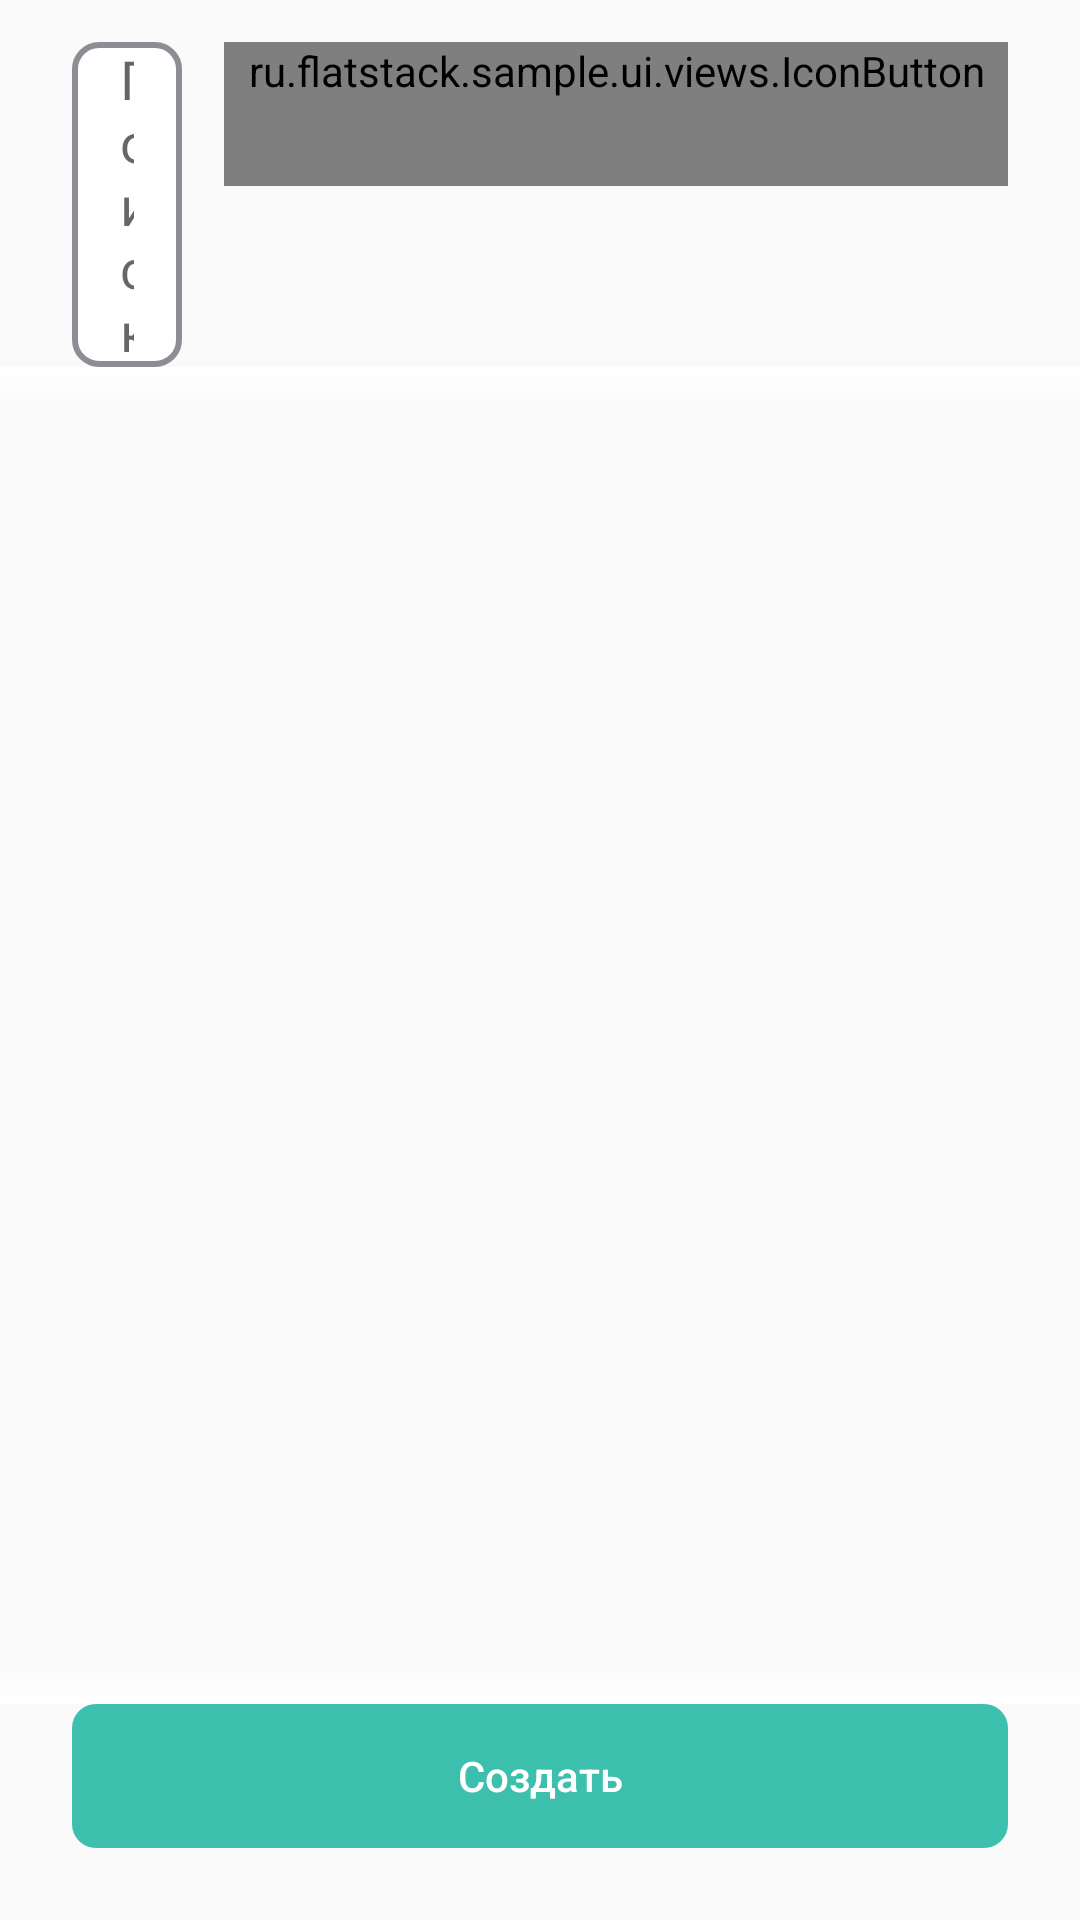

Here is an Android app screen rendered from its layout file. Give the layout XML and the strings, colors and styles it references.
<!-- AndroidManifest.xml: application theme FSTheme -->
<!-- res/layout/fragment_wh_list.xml -->
<?xml version="1.0" encoding="utf-8"?>
<androidx.constraintlayout.widget.ConstraintLayout xmlns:android="http://schemas.android.com/apk/res/android"
    xmlns:app="http://schemas.android.com/apk/res-auto"
    xmlns:tools="http://schemas.android.com/tools"
    android:layout_width="match_parent"
    android:layout_height="match_parent"
    tools:context=".ui.wh.list.WhListFragment">

    <androidx.recyclerview.widget.RecyclerView
        android:id="@+id/listRec"
        android:layout_width="0dp"
        android:layout_height="0dp"
        android:clipToPadding="false"
        android:paddingTop="@dimen/item_margin"
        app:layout_constraintBottom_toTopOf="@id/listCreateButton"
        app:layout_constraintEnd_toEndOf="@id/listCreateButton"
        app:layout_constraintStart_toStartOf="@id/listCreateButton"
        app:layout_constraintTop_toBottomOf="@id/listSearchEdit" />

    <View
        android:layout_width="0dp"
        android:layout_height="@dimen/item_margin"
        android:background="@drawable/rec_top_gradient"
        app:layout_constraintEnd_toEndOf="parent"
        app:layout_constraintStart_toStartOf="parent"
        app:layout_constraintTop_toBottomOf="@id/listSearchEdit" />

    <View
        android:layout_width="0dp"
        android:layout_height="@dimen/item_margin"
        android:background="@drawable/rec_bottom_gradient"
        app:layout_constraintBottom_toTopOf="@id/listCreateButton"
        app:layout_constraintEnd_toEndOf="parent"
        app:layout_constraintStart_toStartOf="parent" />

    <EditText
        android:id="@+id/listSearchEdit"
        style="@style/FSTheme.EditText"
        android:layout_marginStart="@dimen/screen_padding"
        android:layout_marginTop="@dimen/top_screen_padding"
        android:layout_marginEnd="@dimen/item_margin"
        android:hint="@string/list_search_edit"
        app:layout_constraintEnd_toStartOf="@id/listSortButton"
        app:layout_constraintStart_toStartOf="parent"
        app:layout_constraintTop_toTopOf="parent" />

    <ru.flatstack.sample.ui.views.IconButton
        android:id="@+id/listSortButton"
        style="@style/FSTheme.ButtonPrimary"
        android:layout_marginStart="@dimen/item_margin"
        android:layout_marginEnd="@dimen/screen_padding"
        android:text="@string/icon_sort"
        app:layout_constraintEnd_toEndOf="parent"
        app:layout_constraintTop_toTopOf="@id/listSearchEdit" />

    <Button
        android:id="@+id/listCreateButton"
        style="@style/FSTheme.ButtonPrimary"
        android:layout_marginTop="@dimen/item_margin"
        android:layout_marginBottom="@dimen/screen_padding"
        android:text="@string/list_create_button"
        app:layout_constraintBottom_toBottomOf="parent"
        app:layout_constraintEnd_toEndOf="@id/listSortButton"
        app:layout_constraintStart_toStartOf="@id/listSearchEdit" />

</androidx.constraintlayout.widget.ConstraintLayout>
<!-- resources referenced by this layout -->
<resources>
  <dimen name="item_margin">14dp</dimen>
  <dimen name="screen_padding">24dp</dimen>
  <dimen name="top_screen_padding">14dp</dimen>
  <!-- drawable rec_bottom_gradient (drawable) -->
  <?xml version="1.0" encoding="utf-8"?>
  <shape xmlns:android="http://schemas.android.com/apk/res/android"
      android:shape="rectangle">
      <gradient
          android:angle="90"
          android:endColor="@color/fsTransparent"
          android:startColor="@color/fsWhite" />
  </shape>
  <!-- drawable rec_top_gradient (drawable) -->
  <?xml version="1.0" encoding="utf-8"?>
  <shape xmlns:android="http://schemas.android.com/apk/res/android"
      android:shape="rectangle">
      <gradient
          android:angle="90"
          android:endColor="@color/fsWhite"
          android:startColor="@color/fsTransparent" />
  </shape>
  <string name="icon_sort"></string>
  <string name="list_create_button">Создать</string>
  <string name="list_search_edit">Поиск</string>
  <style name="FSTheme.ButtonPrimary" parent="Widget.AppCompat.Button.Borderless">
          <item name="android:layout_width">0dp</item>
          <item name="android:layout_height">wrap_content</item>
          <item name="android:background">@drawable/btn_primary_selector</item>
          <item name="android:minWidth">@dimen/button_min_width</item>
          <item name="android:paddingStart">@dimen/button_padding_horizontal</item>
          <item name="android:paddingEnd">@dimen/button_padding_horizontal</item>
          <item name="android:textColor">@color/fsWhite</item>
      </style>
  <style name="FSTheme" parent="Theme.AppCompat.Light.NoActionBar">
          <item name="textAllCaps">false</item>
          <item name="colorAccent">@color/fsPrimary</item>
          <item name="android:statusBarColor" tools:targetApi="m">@color/fsWhite</item>
          <item name="android:windowLightStatusBar" tools:targetApi="m">true</item>
      </style>
  <color name="fsTransparent">#00000000</color>
  <color name="fsWhite">#FFFFFF</color>
  <!-- drawable btn_primary_selector (drawable) -->
  <?xml version="1.0" encoding="utf-8"?>
  <selector xmlns:android="http://schemas.android.com/apk/res/android">
      <item android:drawable="@drawable/btn_primary_disabled" android:state_enabled="false" />
  
      <item android:drawable="@drawable/btn_primary" />
  </selector>
  <dimen name="button_min_width">48dp</dimen>
  <dimen name="button_padding_horizontal">@dimen/button_roundness</dimen>
  <dimen name="edit_padding_horizontal">16dp</dimen>
  <!-- drawable edt_bg (drawable) -->
  <?xml version="1.0" encoding="utf-8"?>
  <layer-list xmlns:android="http://schemas.android.com/apk/res/android">
      <item>
          <shape android:shape="rectangle">
              <stroke
                  android:width="@dimen/edit_stoke"
                  android:color="@color/fsGrey" />
              <solid android:color="@color/fsWhite" />
              <corners android:radius="@dimen/edit_roundness" />
          </shape>
      </item>
  </layer-list>
  <dimen name="edit_min_height">@dimen/button_min_width</dimen>
  <color name="fsPrimary">#3CBFAD</color>
  <!-- drawable btn_primary_disabled (drawable) -->
  <?xml version="1.0" encoding="utf-8"?>
  <shape xmlns:android="http://schemas.android.com/apk/res/android">
      <corners android:radius="@dimen/button_roundness" />
      <solid android:color="@color/fsPrimaryLight" />
  </shape>
  <!-- drawable btn_primary (drawable) -->
  <?xml version="1.0" encoding="utf-8"?>
  <ripple xmlns:android="http://schemas.android.com/apk/res/android"
      android:color="@color/fsPrimaryHover">
      <item>
          <shape android:shape="rectangle">
              <corners android:radius="@dimen/button_roundness" />
              <solid android:color="@color/fsPrimary" />
          </shape>
      </item>
  </ripple>
  <dimen name="button_roundness">8dp</dimen>
  <dimen name="edit_stoke">2dp</dimen>
  <color name="fsGrey">#8D8D94</color>
  <dimen name="edit_roundness">@dimen/button_roundness</dimen>
  <color name="fsPrimaryLight">#B1E5DE</color>
  <color name="fsPrimaryHover">#51D3C7</color>
</resources>
